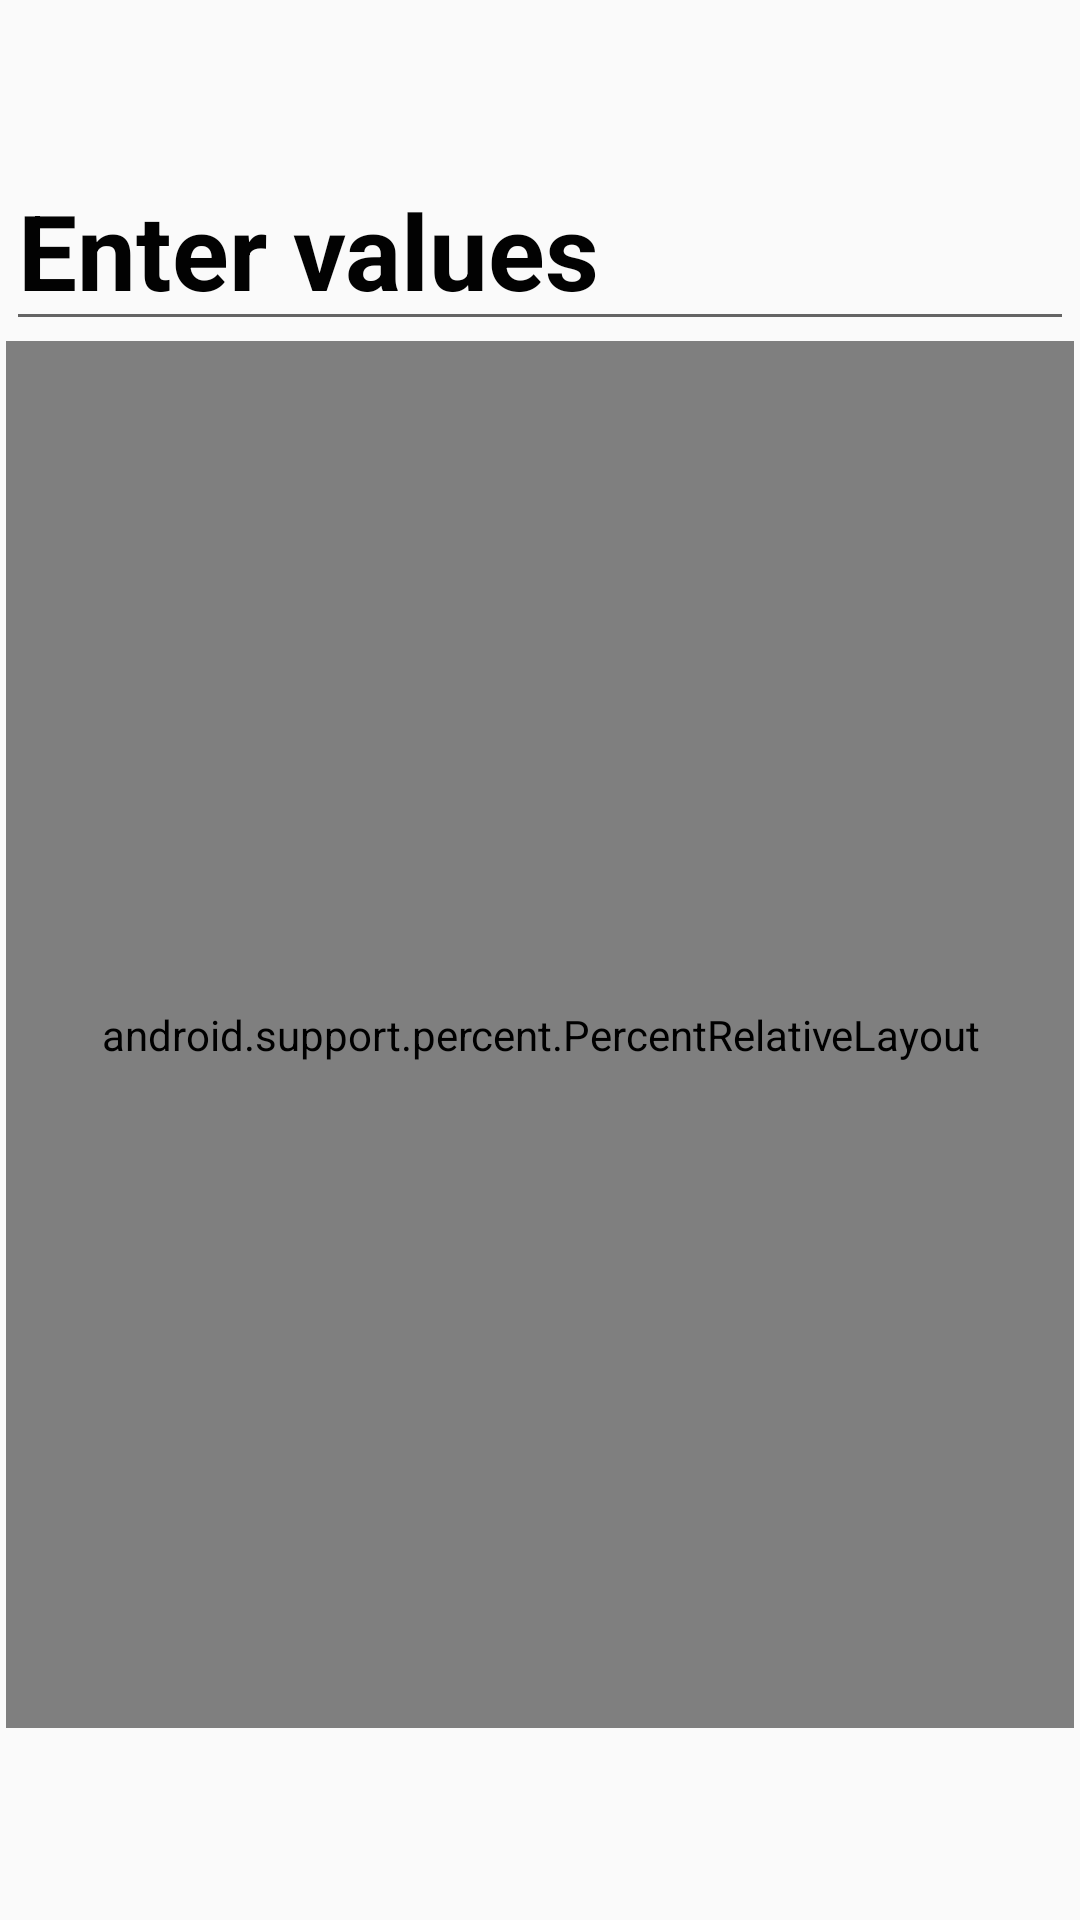

This screen was rendered from an Android layout file. Write that file and the resources it references.
<!-- AndroidManifest.xml: application theme AppTheme -->
<!-- res/layout/content_main.xml -->
<?xml version="1.0" encoding="utf-8"?>
<LinearLayout xmlns:android="http://schemas.android.com/apk/res/android"
    xmlns:app="http://schemas.android.com/apk/res-auto"
    xmlns:tools="http://schemas.android.com/tools"
    android:layout_width="match_parent"
    android:layout_height="match_parent"
    android:orientation="vertical"
android:background="@color/gray"
    android:paddingLeft="2dp"
    android:paddingRight="2dp"
    android:paddingTop="50dp"
    android:paddingBottom="64dp">


    <RelativeLayout
        android:layout_width="match_parent"
        android:layout_height="wrap_content"
        android:orientation="horizontal">
        <EditText
            style="@style/numberField"
            android:layout_width="match_parent"
            android:layout_height="wrap_content"
            android:id="@+id/numberField"
            android:layout_gravity="center_horizontal"
            android:text="Enter values" />
    </RelativeLayout>



    <android.support.percent.PercentRelativeLayout xmlns:android="http://schemas.android.com/apk/res/android"
        xmlns:app="http://schemas.android.com/apk/res-auto"
        xmlns:tools="http://schemas.android.com/tools"
        android:layout_width="match_parent"
        android:layout_height="match_parent">

        <Button
            android:id="@+id/button7"
            style="@style/button_calc"
            android:onClick="buttonClicked"
            android:text="7"
            app:layout_heightPercent="20%"
            app:layout_widthPercent="25%"
            android:layout_height="match_parent" />
        <Button
            style="@style/button_calc"
            android:id="@+id/button8"
            android:onClick="buttonClicked"
            android:layout_alignTop="@id/button7"
            android:layout_toRightOf="@id/button7"
            android:text="8"
            app:layout_heightPercent="20%"
            app:layout_widthPercent="25%" />
        <Button
            android:id="@+id/button9"
            style="@style/button_calc"
            android:onClick="buttonClicked"
            android:layout_alignTop="@id/button8"
            android:layout_toRightOf="@id/button8"
            android:text="9"
            app:layout_heightPercent="20%"
            app:layout_widthPercent="25%" />
        <Button
            style="@style/button_calc"
            android:id="@+id/buttonc"
            android:onClick="buttonClicked"
            android:layout_alignTop="@id/button9"
            android:layout_toRightOf="@id/button9"
            android:text="C"
            app:layout_heightPercent="20%"
            app:layout_widthPercent="25%" />
        <Button
            style="@style/button_calc"
            android:id="@+id/button4"
            android:onClick="buttonClicked"
            android:layout_below="@id/button7"
            android:text="4"
            app:layout_heightPercent="20%"
            app:layout_widthPercent="25%" />
        <Button
            style="@style/button_calc"
            android:id="@+id/button5"
            android:onClick="buttonClicked"
            android:layout_alignTop="@id/button4"
            android:layout_toRightOf="@id/button4"
            android:text="5"
            app:layout_heightPercent="20%"
            app:layout_widthPercent="25%" />
        <Button
            style="@style/button_calc"
            android:id="@+id/button6"
            android:onClick="buttonClicked"
            android:layout_alignTop="@id/button5"
            android:layout_toRightOf="@id/button5"
            android:text="6"
            app:layout_heightPercent="20%"
            app:layout_widthPercent="25%" />

        <Button
            style="@style/button_calc"
            android:id="@+id/button1"
            android:onClick="buttonClicked"
            android:layout_below="@id/button4"
            android:text="1"
            app:layout_heightPercent="20%"
            app:layout_widthPercent="25%" />
        <Button
            style="@style/button_calc"
            android:id="@+id/button2"
            android:onClick="buttonClicked"
            android:layout_alignTop="@id/button1"
            android:layout_toRightOf="@id/button1"
            android:text="2"
            app:layout_heightPercent="20%"
            app:layout_widthPercent="25%" />
        <Button
            style="@style/button_calc"
            android:id="@+id/button3"
            android:onClick="buttonClicked"
            android:layout_alignTop="@id/button2"
            android:layout_toRightOf="@id/button2"
            android:text="3"
            app:layout_heightPercent="20%"
            app:layout_widthPercent="25%" />
        <Button
            style="@style/button_calc"
            android:id="@+id/buttonadd"
            android:onClick="buttonClicked"
            android:layout_alignTop="@id/button6"
            android:layout_toRightOf="@id/button6"

            android:text="+"
            app:layout_heightPercent="40%"
            app:layout_widthPercent="25%" />
        <Button
            style="@style/button_calc"
            android:id="@+id/button0"
            android:onClick="buttonClicked"
            android:layout_below="@id/button1"
            android:text="0"
            app:layout_heightPercent="20%"
            app:layout_widthPercent="50%" />
        <Button
            style="@style/button_calc"
            android:id="@+id/buttoncomma"
            android:onClick="buttonClicked"
            android:layout_alignTop="@id/button0"
            android:layout_toRightOf="@id/button0"
            android:text=","
            app:layout_heightPercent="20%"
            app:layout_widthPercent="25%" />

        <Button
            style="@style/button_calc"
            android:id="@+id/buttonminus"
            android:onClick="buttonClicked"
            android:layout_alignTop="@id/buttoncomma"
            android:layout_toRightOf="@id/buttoncomma"
            android:text="-"
            app:layout_heightPercent="20%"
            app:layout_widthPercent="25%" />

        <Button
            style="@style/button_calc"
            android:id="@+id/buttondivide"
            android:onClick="buttonClicked"
            android:layout_below="@id/button0"
            android:text="/"
            app:layout_heightPercent="20%"
            app:layout_widthPercent="25%" />

        <Button
            style="@style/button_calc"
            android:id="@+id/buttonmultiply"
            android:onClick="buttonClicked"
            android:layout_alignTop="@id/buttondivide"
            android:layout_toRightOf="@id/buttondivide"
            android:text="*"
            app:layout_heightPercent="20%"
            app:layout_widthPercent="25%" />
        <Button
            style="@style/button_calc"
            android:id="@+id/buttonequals"
            android:onClick="buttonClicked"
            android:layout_alignTop="@id/buttonmultiply"
            android:layout_toRightOf="@id/buttonmultiply"
            android:text="="
            app:layout_heightPercent="20%"
            app:layout_widthPercent="50%" />




    </android.support.percent.PercentRelativeLayout>

</LinearLayout>
<!-- resources referenced by this layout -->
<resources>
  <style name="button_calc" parent="@android:style/Widget.Button">
          <item name="android:background">@drawable/button_calc</item>
          <item name="android:textSize">35sp</item>
          <item name="android:textStyle">bold</item>
          <item name="android:textColor">#FFFF00</item>
          <item name="android:gravity">center_horizontal|center_vertical</item>
          <item name="android:clickable">true</item>
          <item name="android:focusable">true</item>
      </style>
  <style name="numberField" parent="@android:style/Widget.EditText">
          <item name="android:textSize">35sp</item>
          <item name="android:textStyle">bold</item>
          <item name="android:textColor">#020202</item>
      </style>
  <style name="AppTheme" parent="Theme.AppCompat.Light.DarkActionBar">
          
          <item name="colorPrimary">@color/colorPrimary</item>
          <item name="colorPrimaryDark">@color/colorPrimaryDark</item>
          <item name="colorAccent">@color/colorAccent</item>
      </style>
  <!-- drawable button_calc (drawable) -->
  <?xml version="1.0" encoding="utf-8"?>
  <selector xmlns:android="http://schemas.android.com/apk/res/android">
      <item android:drawable="@drawable/button_calc_disabled" android:state_enabled="false" />
      <item android:drawable="@drawable/button_calc_pressed" android:state_enabled="true" android:state_pressed="true" />
      <item android:drawable="@drawable/button_calc_focused" android:state_enabled="true" android:state_focused="true" />
      <item android:drawable="@drawable/button_calc_enabled" android:state_enabled="true" />
  
  </selector>
  <!-- drawable button_calc_disabled (drawable) -->
  <?xml version="1.0" encoding="utf-8"?>
  <shape xmlns:android="http://schemas.android.com/apk/res/android"
      android:shape="rectangle">
      <corners android:radius="8dp" />
      <gradient
          android:angle="90"
          android:centerColor="#A4A4A4"
          android:endColor="#F2F2F2"
          android:startColor="#F2F2F2" />
      <padding
          android:bottom="7dp"
          android:left="7dp"
          android:right="7dp"
          android:top="7dp" />
      <stroke
          android:width="2dip"
          android:color="#FFFFFF" />
  </shape>
  <!-- drawable button_calc_pressed (drawable) -->
  <?xml version="1.0" encoding="utf-8"?>
  <shape xmlns:android="http://schemas.android.com/apk/res/android"
      android:shape="rectangle">
      <corners android:radius="8dp" />
      <gradient
          android:angle="90"
          android:centerColor="#00FFFF"
          android:endColor="#0000CC"
          android:startColor="#0000CC" />
      <padding
          android:bottom="7dp"
          android:left="7dp"
          android:right="7dp"
          android:top="7dp" />
      <stroke
          android:width="2dip"
          android:color="#FFFF01" />
  </shape>
  <!-- drawable button_calc_focused (drawable) -->
  <?xml version="1.0" encoding="utf-8"?>
  <shape xmlns:android="http://schemas.android.com/apk/res/android"
      android:shape="rectangle">
      <corners android:radius="8dp" />
      <gradient
          android:angle="90"
          android:centerColor="#DF7401"
          android:endColor="#F7D358"
          android:startColor="#F7D358" />
      <padding
          android:bottom="7dp"
          android:left="7dp"
          android:right="7dp"
          android:top="7dp" />
      <stroke
          android:width="2dip"
          android:color="#FFFF01" />
  </shape>
  <!-- drawable button_calc_enabled (drawable) -->
  <?xml version="1.0" encoding="utf-8"?>
  <shape xmlns:android="http://schemas.android.com/apk/res/android"
      android:shape="rectangle">
      <corners android:radius="8dp" />
      <gradient
          android:angle="90"
          android:centerColor="#C84EC0"
          android:endColor="#F507E5"
          android:startColor="#FB10D4" />
      <padding
          android:bottom="7dp"
          android:left="7dp"
          android:right="7dp"
          android:top="7dp" />
      <stroke
          android:width="2dip"
          android:color="#FFFFFF" />
  </shape>
  <!-- not gathered from this repository: default colours our renderer supplied (Android Studio template values) -->
  <color name="colorPrimary">#FF6200EE</color>
  <color name="colorPrimaryDark">#FF3700B3</color>
  <color name="colorAccent">#FF03DAC5</color>
</resources>
